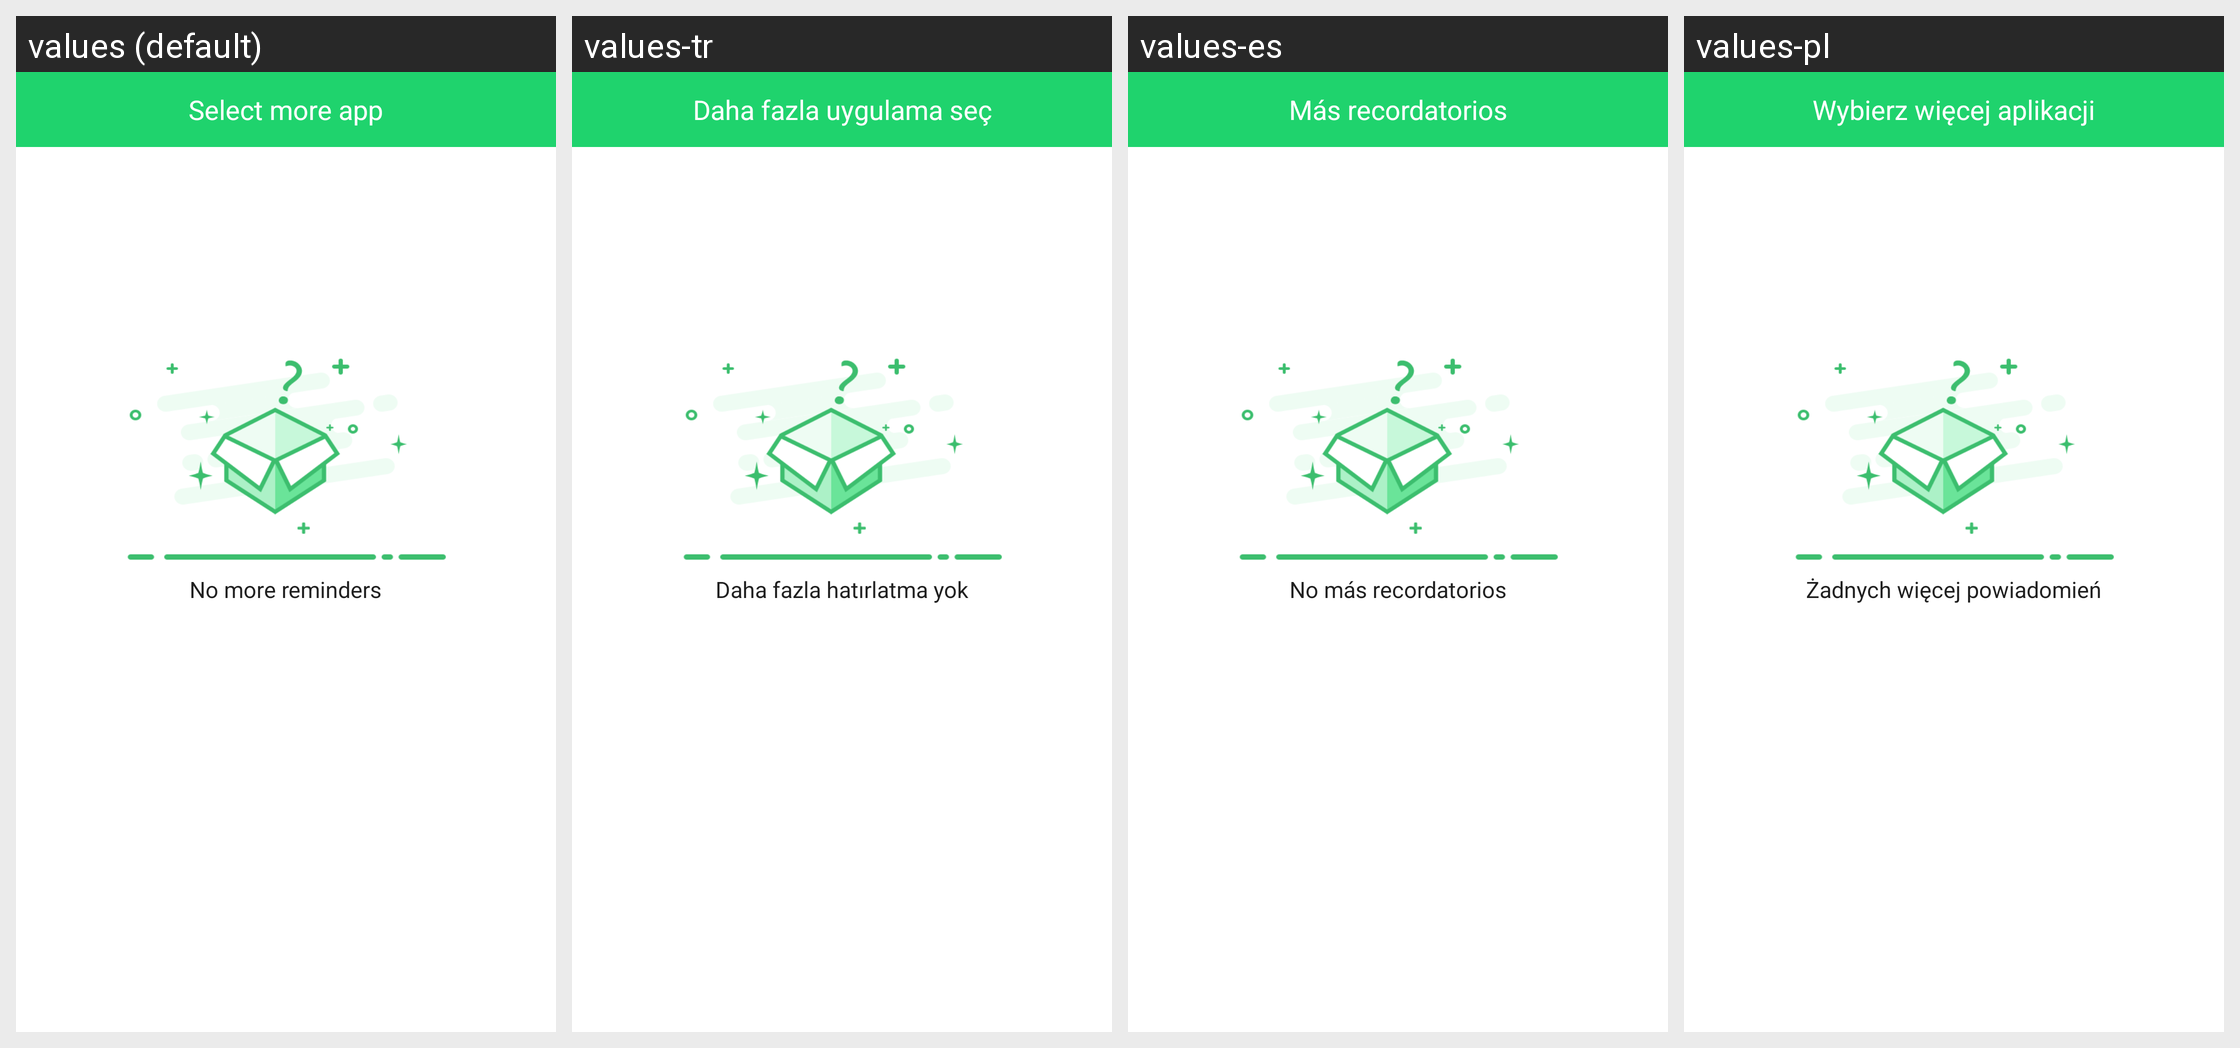

Locale-by-locale string values for the Android screen shown in this grid:
Android screen res/layout/activity_more_remind.xml rendered under 4 locales, left to right: values (default), values-tr, values-es, values-pl. Device: Nexus 5 (rendered at 1080×1920; each locale shown at half size, 540×960, under a caption strip naming it); theme AppTheme.
Other locales in the repository, not shown: values-af, values-am, values-ar, values-az, values-be, values-bg, values-bn, values-bs, values-ca, values-cs, values-da, values-de, values-el, values-en-rGB, values-es-rUS, values-et, values-eu, values-fa, values-fi, values-fr, values-fr-rCA, values-gl, values-gu, values-hi, values-hi-rIN, values-hr, values-hu, values-hy, values-in, values-is, values-it, values-iw, values-ja, values-ka, values-kk, values-km, values-kn, values-ko, values-ky, values-lo, values-lt, values-lv, values-mk, values-ml, values-mn, values-mr, values-ms, values-my, values-nb, values-ne, values-nl, values-pa, values-pt, values-pt-rPT, values-ro, values-ru, values-si, values-sk, values-sl, values-sq, values-sr, values-sv, values-sw, values-ta, values-te, values-th, values-tl, values-uk, values-ur, values-uz, values-vi, values-zh-rCN, values-zh-rHK, values-zh-rMO, values-zh-rTW, values-zu.
Strings drawn on this screen, with the default value and each locale's value (text and hints the layout hard-codes, and strings that could not be matched under every locale, appear in the picture but are not listed):

select_more_app
  values: Select more app
  values-tr: Daha fazla uygulama seç
  values-es: Más recordatorios
  values-pl: Wybierz więcej aplikacji

no_more_remind
  values: No more reminders
  values-tr: Daha fazla hatırlatma yok
  values-es: No más recordatorios
  values-pl: Żadnych więcej powiadomień
